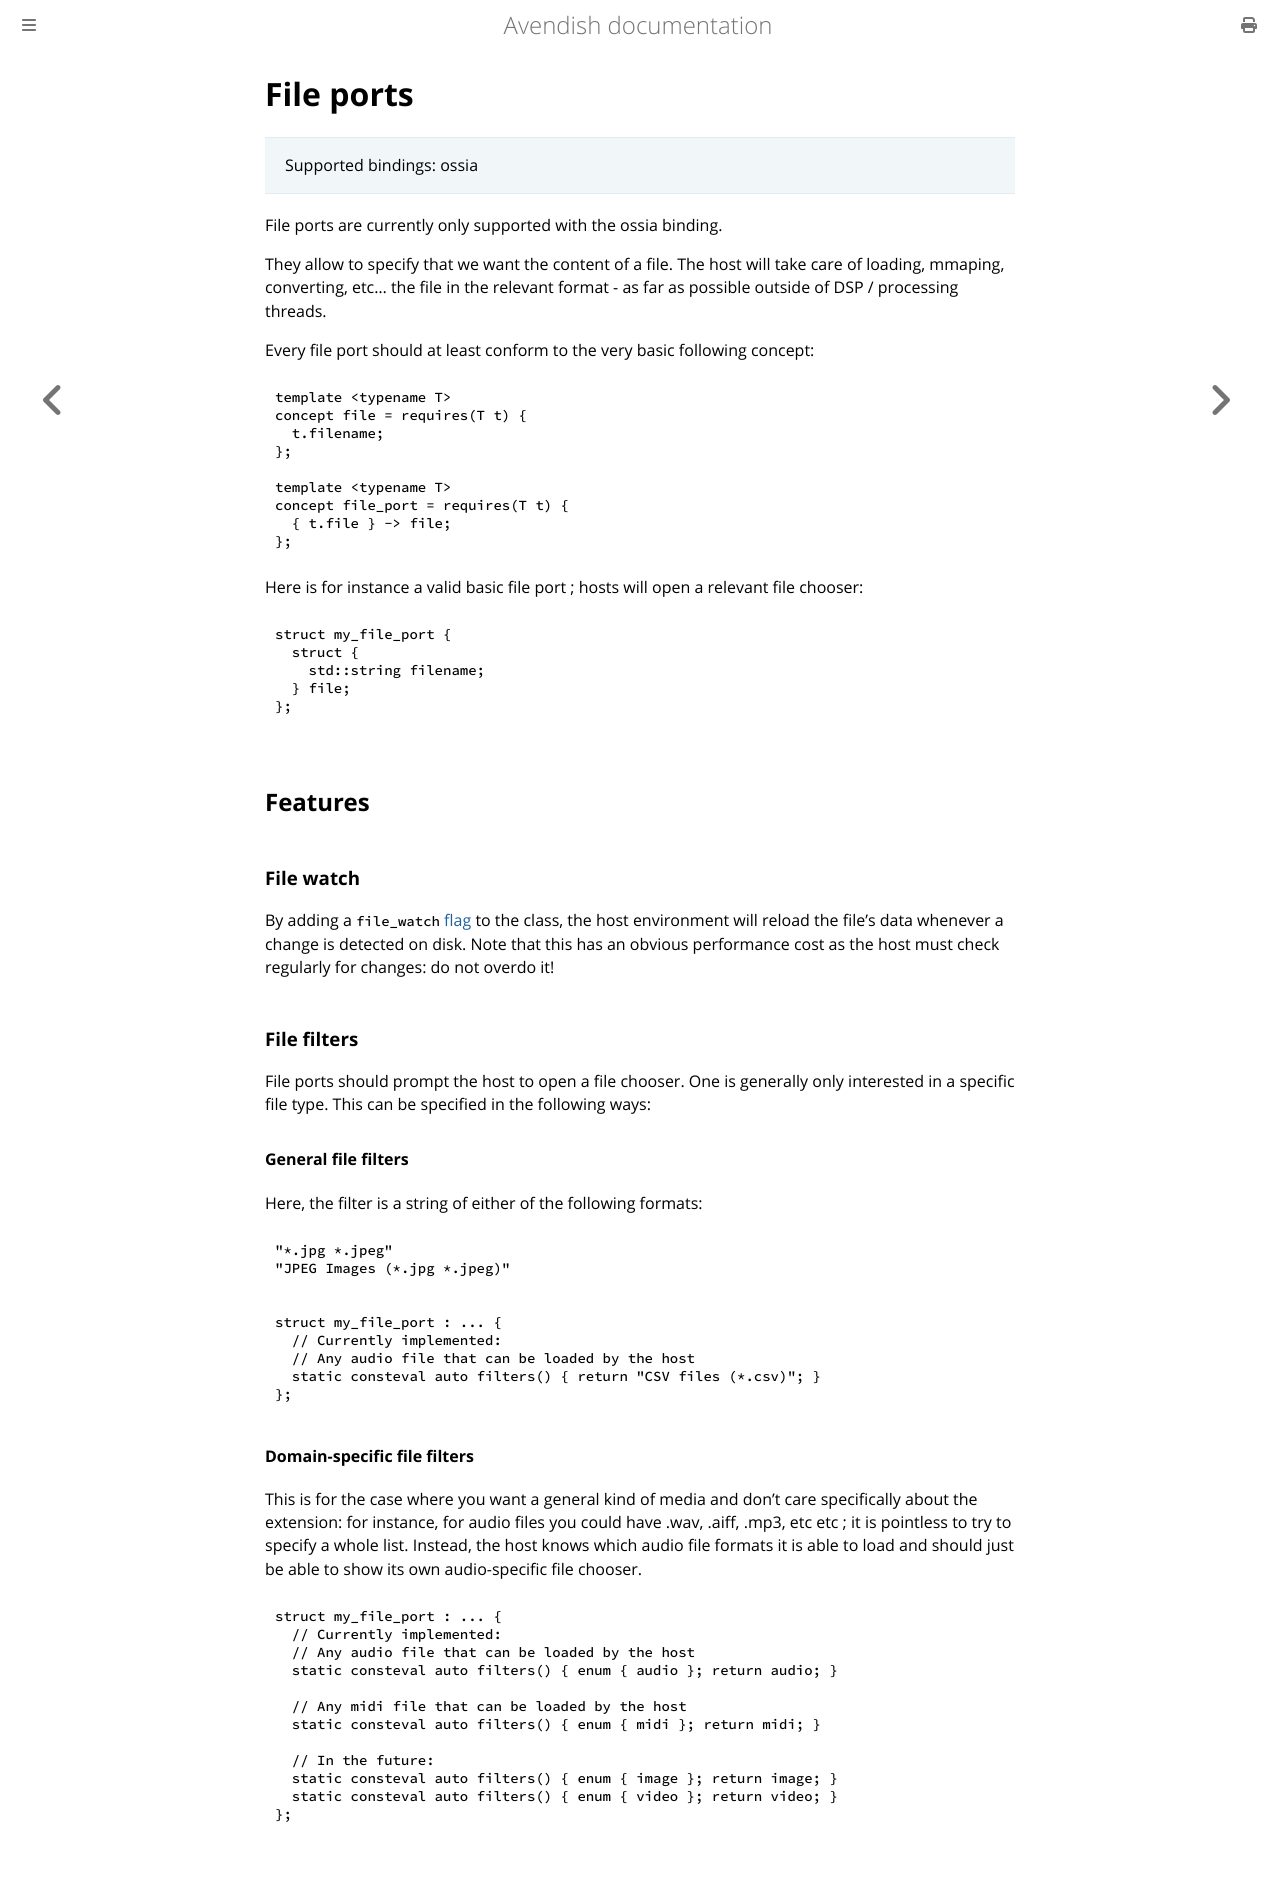

repository: celtera/avendish · page: advanced/port_types.file.html · generator: mdbook

# File ports

> Supported bindings: ossia

File ports are currently only supported with the ossia binding.

They allow to specify that we want the content of a file.
The host will take care of loading, mmaping, converting, etc... the file in the relevant format - as far as possible outside of DSP / processing threads.

Every file port should at least conform to the very basic following concept: 

```cpp
template <typename T>
concept file = requires(T t) {
  t.filename;
};

template <typename T>
concept file_port = requires(T t) {
  { t.file } -> file;
};
```

Here is for instance a valid basic file port ; hosts will open a relevant file chooser:

```cpp
struct my_file_port {
  struct {
    std::string filename;
  } file;
};
```

## Features

### File watch

By adding a `file_watch` [flag](../development/flags.md) to the class, the host environment will reload the file's data whenever a change is detected on disk.
Note that this has an obvious performance cost as the host must check regularly for changes: do not overdo it!

### File filters

File ports should prompt the host to open a file chooser.
One is generally only interested in a specific file type. 
This can be specified in the following ways: 

#### General file filters

Here, the filter is a string of either of the following formats:

```
"*.jpg *.jpeg"
"JPEG Images (*.jpg *.jpeg)"
```

```cpp
struct my_file_port : ... {
  // Currently implemented:
  // Any audio file that can be loaded by the host
  static consteval auto filters() { return "CSV files (*.csv)"; }
};
```

#### Domain-specific file filters

This is for the case where you want a general kind of media and don't care specifically about the extension: 
for instance, for audio files you could have .wav, .aiff, .mp3, etc etc ; it is pointless to try to specify a whole list.
Instead, the host knows which audio file formats it is able to load and should just be able to show its own audio-specific file chooser.

```cpp
struct my_file_port : ... {
  // Currently implemented:
  // Any audio file that can be loaded by the host
  static consteval auto filters() { enum { audio }; return audio; }

  // Any midi file that can be loaded by the host
  static consteval auto filters() { enum { midi }; return midi; }

  // In the future:
  static consteval auto filters() { enum { image }; return image; }
  static consteval auto filters() { enum { video }; return video; }
};
```
